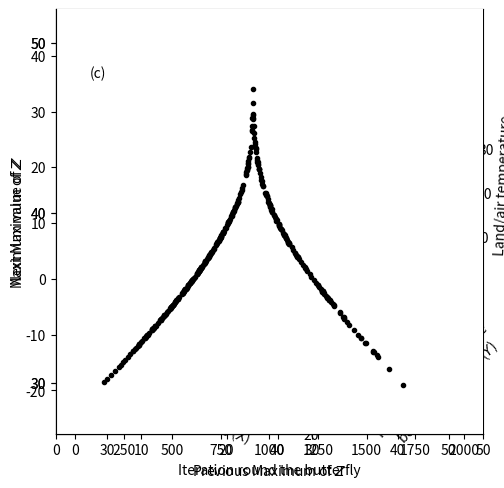

This figure's Python source:
"""
.. _chaosbutterfly:

The butterfly effect
====================

FROM THE BOOK

"""

import numpy as np
import matplotlib.pyplot as plt
import matplotlib
from pylab import rcParams
matplotlib.font_manager.FontProperties(family='Helvetica',size=11)

from scipy import integrate
from mpl_toolkits import mplot3d


##############################################################################
# The Lorenz equations
# --------------------
#
# The differential equations propsed by Lorenz are
#
# .. math::
#
#       \\frac{dX}{dt} &= s(Y-X) \\
#       \\frac{dY}{dt} &= rX - Y - XZ \\
#       \\frac{dZ}{dt} &= XY - bZ 
#    
# There are three parameter values, which are set to $s=10$, $r=28$ 
# and $b=8/3$ to create the butterfly (th Lorenz attractor). 
#
# Let's first define a function which gives the derivatives at each point

def lorenz(XYZ,t=0):
    
    
    dXdt = s*(XYZ[1] - XYZ[0])                  # X 
    dYdt = r*XYZ[0] - XYZ[1] - XYZ[0]*XYZ[2]    # Y 
    dZdt = XYZ[0]*XYZ[1] - b*XYZ[2]             # Z 
    
    return np.array([dXdt, dYdt, dZdt])


# Parameter values
s=10
r=28
b=8/3

##############################################################################
# Now we solve the equations numerically

endtime=300
dt = 0.01 

t = np.linspace(0,endtime, int(endtime/dt))               # time
XYZ0 = np.array([0.3, 1.2, 5.05])          # initial conditions
XYZ = integrate.odeint(lorenz, XYZ0, t)

start=int(200/dt)
finish=int(start+40/dt)

rcParams['figure.figsize'] = 14/2.54, 14/2.54
ax=plt.subplot(projection='3d')
ax.set_xticks(np.arange(-20,21,step=10))
ax.set_yticks(np.arange(-20,21,step=10))
ax.set_zticks(np.arange(0,40,step=10))
ax.yaxis.labelpad=10
#ax.plot( [mean1, mean1], [-1, 10], linestyle='dashed', color='black')
#ax.text(-20,-20,50,'(a)') 
ax.plot3D(XYZ[start:finish,0], XYZ[start:finish,1], XYZ[start:finish,2], lw=1,color='k')
ax.set_xlabel("Strength of breeze ($X$)")
ax.set_ylabel("Temperature difference \n between currents ($Y$)")
ax.set_zlabel("Land/air temperature \n distortion ($Z$) ")

# Get rid of colored axes planes
# First remove fill
ax.xaxis.pane.fill = False
ax.yaxis.pane.fill = False
ax.zaxis.pane.fill = False

# Now set color to white (or whatever is "invisible")
ax.xaxis.pane.set_edgecolor('w')
ax.yaxis.pane.set_edgecolor('w')
ax.zaxis.pane.set_edgecolor('w')

ax.set_xlim(-21,21)
ax.set_zlim(0,40) 
ax.set_ylim(-21,21)


plt.show()



##############################################################################
# Plot through time



rcParams['figure.figsize'] = 14/2.54, 7/2.54

finish=int(start+20/dt)

fig,ax=plt.subplots(num=1)
ax.plot(XYZ[start:finish,0], color='black')
ax.plot(XYZ[start:finish,1], color='green')
ax.plot(XYZ[start:finish,2], color='red')
plt.show()
fig.savefig('lorenz_z.pdf', dpi=None, bbox_inches="tight")


from scipy.signal import argrelextrema


##############################################################################
# Find local maxima.

rcParams['figure.figsize'] = 14/2.54, 7/2.54

# for local maxima
zm= XYZ[:,2]
maxz=argrelextrema(zm, np.greater)
zm=zm[maxz]

zm=zm[20:]
fig,ax=plt.subplots(num=1)
ax.plot(np.arange(len(zm)),zm, color='black')
fig.savefig('lorenz_max.pdf', dpi=None, bbox_inches="tight")

matplotlib.font_manager.FontProperties(family='Helvetica',size=11)

ax.set_ylabel('Maximum value of $Z$')
ax.set_xlabel('Iteration round the butterfly')
ax.set_ylim((27,52))
ax.set_xlim((0,50))
ax.set_xticks(range(0,60,10))
ax.set_yticks(range(30,60,10))
ax.spines['top'].set_visible(False)
ax.spines['right'].set_visible(False)

plt.show()



##############################################################################
# Now make a map of maxima from one time to the next

rcParams['figure.figsize'] = 4/2.54, 4/2.54
fig,ax=plt.subplots(num=1)
ax.plot(zm[:-1],zm[1:],linestyle='none',marker='.',color='k')
ax.text(29,48,'(c)')
ax.set_ylabel('Next Maximum of $Z$')
ax.set_xlabel('Previous Maximum of $Z$')
ax.spines['top'].set_visible(False)
ax.spines['right'].set_visible(False)
ax.set_xticks(np.arange(20,51,step=10))
ax.set_yticks(np.arange(20,51,step=10))
ax.set_xlim(27,52)
ax.set_ylim(27,52) 
fig.savefig('lorenz_map.pdf', dpi=None, bbox_inches="tight")


